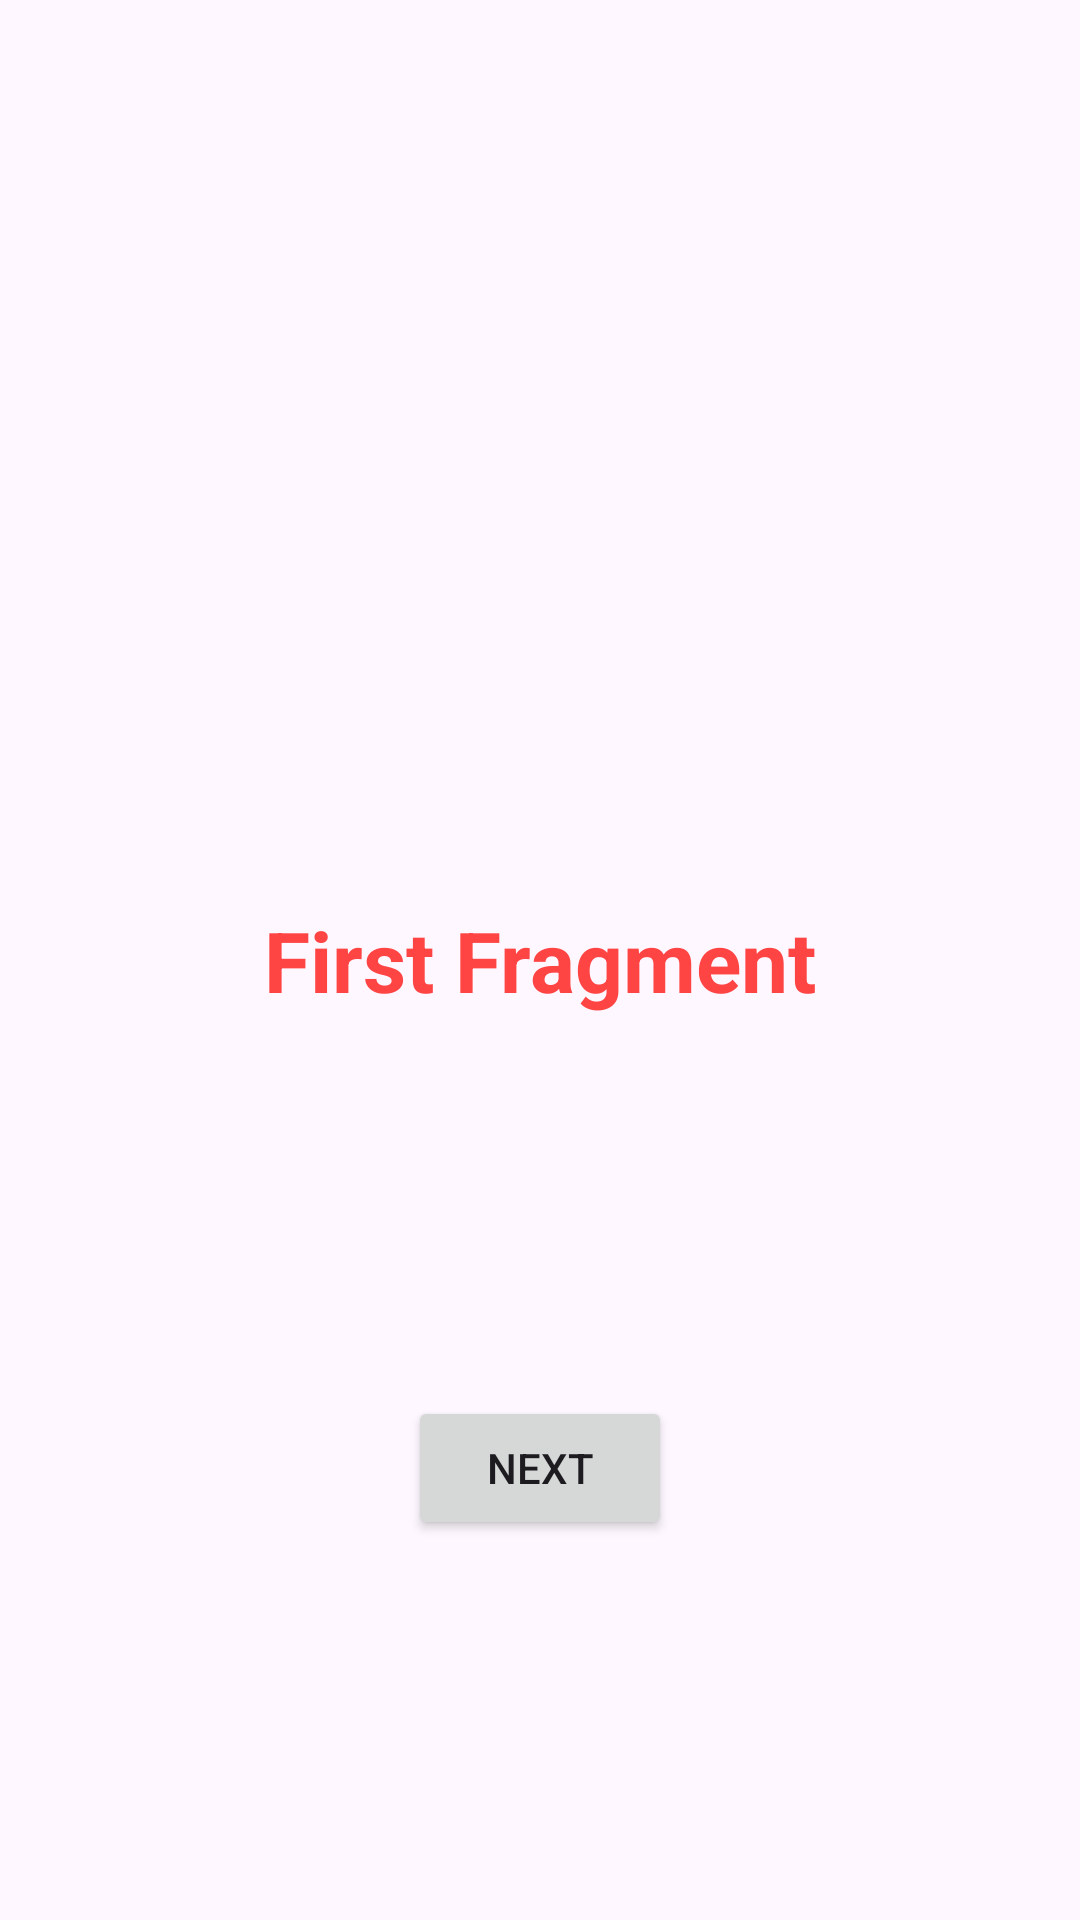

Layout XML and referenced resources for this Android screen:
<!-- AndroidManifest.xml: application theme Theme.TestFragments -->
<!-- res/layout/fragment_first.xml -->
<?xml version="1.0" encoding="utf-8"?>
<androidx.constraintlayout.widget.ConstraintLayout xmlns:android="http://schemas.android.com/apk/res/android"
    xmlns:app="http://schemas.android.com/apk/res-auto"
    xmlns:tools="http://schemas.android.com/tools"
    android:layout_width="match_parent"
    android:layout_height="match_parent"
    tools:context=".FirstFragment"
    android:id="@+id/constrain_layout">

    
    <TextView
        android:id="@+id/textView"
        android:layout_width="wrap_content"
        android:layout_height="wrap_content"
        android:text="@string/hello_blank_fragment"
        android:textColor="@android:color/holo_red_light"
        android:textSize="28sp"
        android:textStyle="bold"
        app:layout_constraintBottom_toBottomOf="parent"
        app:layout_constraintEnd_toEndOf="parent"
        app:layout_constraintStart_toStartOf="parent"
        app:layout_constraintTop_toTopOf="parent"
        tools:layout_conversion_absoluteHeight="731dp"
        tools:layout_conversion_absoluteWidth="411dp" />

    <Button
        android:id="@+id/button"
        android:layout_width="wrap_content"
        android:layout_height="wrap_content"
        android:text="Next"
        app:layout_constraintBottom_toBottomOf="parent"
        app:layout_constraintEnd_toEndOf="parent"
        app:layout_constraintStart_toStartOf="parent"
        app:layout_constraintTop_toBottomOf="@+id/textView" />

</androidx.constraintlayout.widget.ConstraintLayout>
<!-- resources referenced by this layout -->
<resources>
  <string name="hello_blank_fragment">First Fragment</string>
  <style name="Theme.TestFragments" parent="Base.Theme.TestFragments" />
  <style name="Base.Theme.TestFragments" parent="Theme.Material3.DayNight.NoActionBar">
          
          
      </style>
</resources>
